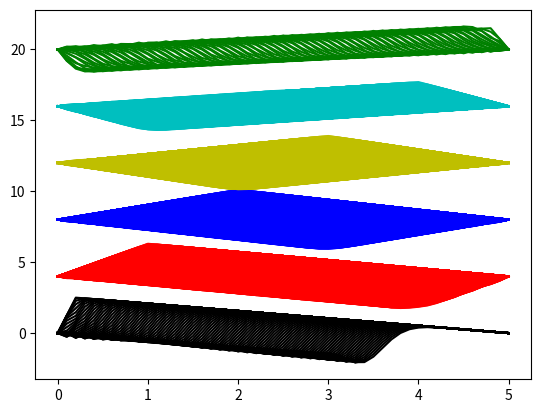

Here is the Python script that generated this plot: (Note: this script raises an exception after producing the figure.)
# -*- coding: utf-8 -*-
"""
Created on Tue Jan 26 12:09:40 2021

[redacted]
"""

import numpy as np
import matplotlib.animation as animation
import matplotlib.pyplot as plt


def I(x, A, s, L):
    """I(x) is the initial condition, meaning t=0"""
    if x >= 0 and x <= s:
        return A*x/s
    if x >= s and x <= L:
        return A*(L-x)/(L-s)


def solver(A, s, L, T, c, dx, dt):
    """solver for:
        
        utt = (c**2)uxx
    
        A is the amplitude
        s is the intersection (also called x0 in some examples)
        L is the length of the string
        T is the total time steps
        c is the velocity
    """
    
    Nx = int(round((L-0)/dx)) # number of x mesh points
    Nt = int(round((T-0)/dt)) # number of t mesh points
    
    x = np.linspace(0, L, Nx+1)
    t = np.linspace(0, T, Nt+1)
    
    dx = x[1] - x[0] # reset/fix dx
    dt = t[1] - t[0] # reset/fix dt
    
    # Courant's number
    C = c*(float(dt/dx))
    
    # Initialize multidimensional list
    u = np.zeros((Nt+1, Nx+1))
    
    # Set initial conditions for all x (when t=0)
    for i in range(0, Nx+1):
        u[0][i] = I(i*dx, A, s, L)
    
    # Apply initial function
    for i in range(1, Nx):
        u[1][i] = 0.5*(C**2)*(u[0][i+1]-2*u[0][i]+u[0][i-1])+u[0][i]

    # Apply central finite difference
    for n in range(1, Nt):
        for i in range(1, Nx):
            u[n+1][i] = (C**2)*(u[n][i+1]-2*u[n][i]+u[n][i-1])+2*u[n][i]-u[n-1][i]
        
    return u, x, t


def visualize(li, offset, T, dx, dt):
    fig = plt.figure()
    plts = []
    
    solve_list = []
    
    # Pre-compute u and x values to save processing power
    for i in range(len(li)):
        u, x, t = solver(li[i][0], li[i][1], li[i][2], li[i][3], li[i][4], dx, dt)
        solve_list.append([u, x, li[i][7]])
    
    # Group the correct animations together
    for n in range(T):
        plts_tmp = []
        for i in range(len(li)):
            u, x, color = solve_list[i][0], solve_list[i][1], solve_list[i][2]
            p = plt.plot(x, u[n,0:] + offset * i, color)
            plts_tmp.append(*p)
        plts.append(plts_tmp)
        
    ani = animation.ArtistAnimation(fig, plts, interval=100)
    ani.save("output/waves" + ".gif")
    
    plt.show()


def main():
    dx = 0.1
    dt = 0.1
    
    T = 125
    L = 5
    
    li = [[2.5, 0.2, L, T, 0.3, dx, dt, 'k'],
          [2.3, 1.0, L, T, 0.4, dx, dt, 'r'],
          [2.1, 2.0, L, T, 0.5, dx, dt, 'b'],
          [1.9, 3.0, L, T, 0.6, dx, dt, 'y'],
          [1.7, 4.0, L, T, 0.7, dx, dt, 'c'],
          [1.5, 4.8, L, T, 0.8, dx, dt, 'g']]
    
    offset = 4
    
    visualize(li, offset, T, dx, dt)
    
if __name__ == "__main__":
    main()
